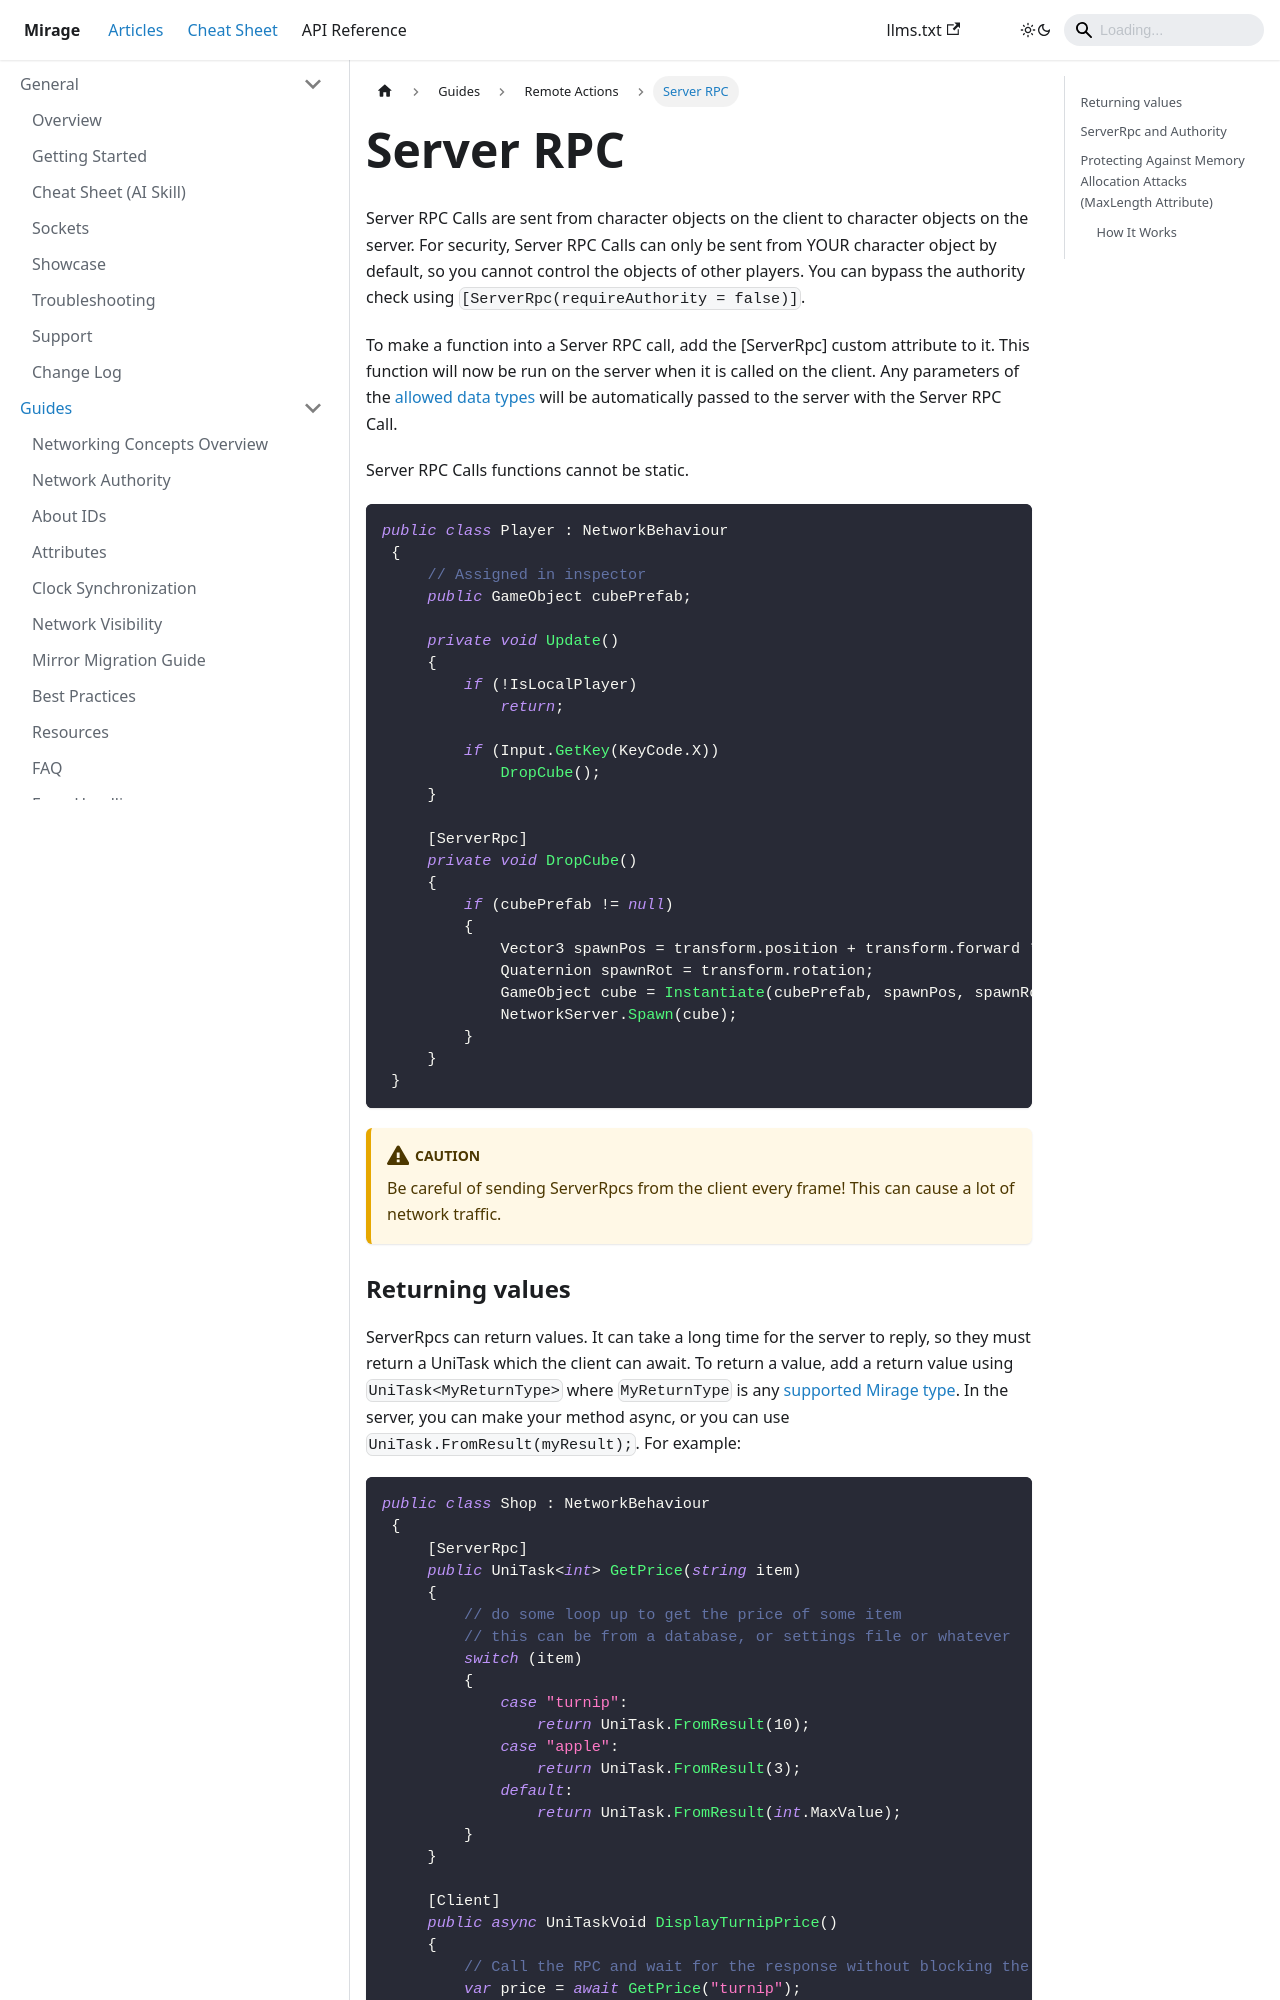

repository: MirageNet/Mirage · page: docs/guides/remote-actions/server-rpc/index.html · generator: docusaurus

---
sidebar_position: 3
---
# Server RPC

Server RPC Calls are sent from character objects on the client to character objects on the server. For security, Server RPC Calls can only be sent from YOUR character object by default, so you cannot control the objects of other players. You can bypass the authority check using `[ServerRpc(requireAuthority = false)]`.

To make a function into a Server RPC call, add the [ServerRpc] custom attribute to it. This function will now be run on the server when it is called on the client. Any parameters of the [allowed data types](/docs/guides/serialization/data-types) will be automatically passed to the server with the Server RPC Call.

Server RPC Calls functions cannot be static. 

{{{ Path:'Snippets/RemoteActions/ServerRpcDropCube.cs' Name:'server-rpc-drop-cube' }}}

:::caution
Be careful of sending ServerRpcs from the client every frame! This can cause a lot of network traffic.
:::

### Returning values

ServerRpcs can return values. It can take a long time for the server to reply, so they must return a UniTask which the client can await.
To return a value, add a return value using `UniTask<MyReturnType>` where `MyReturnType` is any [supported Mirage type](/docs/guides/serialization/data-types). In the server, you can make your method async,  or you can use `UniTask.FromResult(myResult);`. For example:

{{{ Path:'Snippets/Rpc/RpcReply.cs' Name:'server-rpc-reply' }}}
